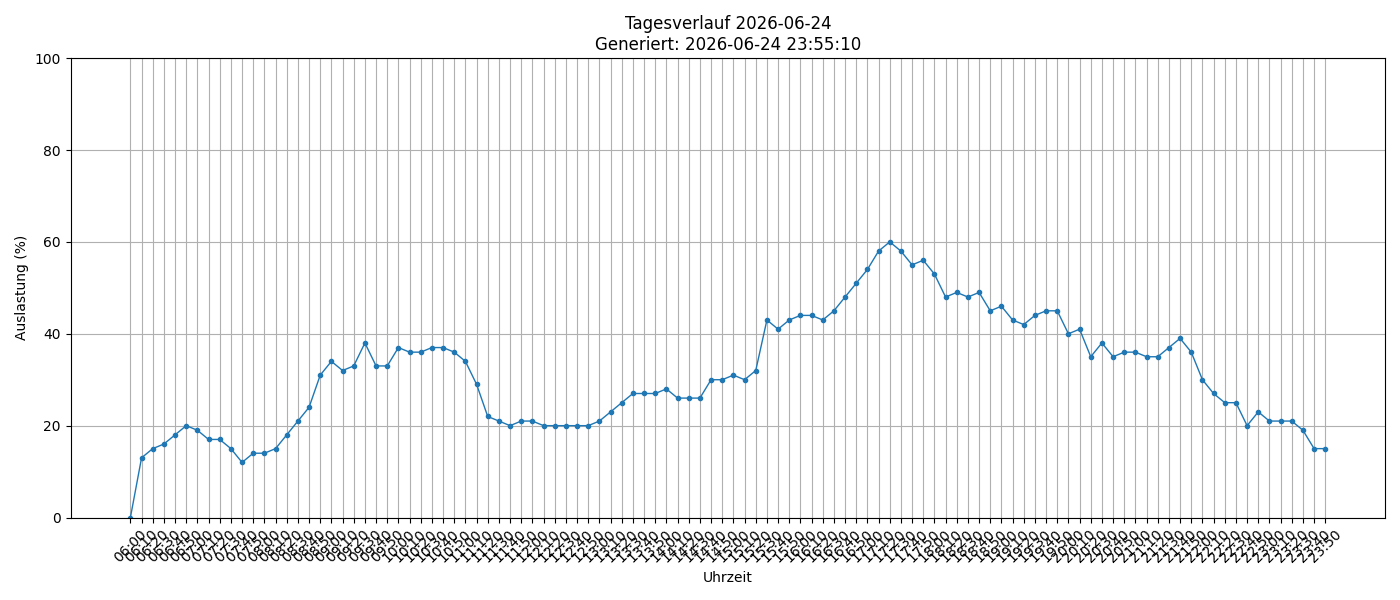

Source data for this figure (header and first rows):
timestamp, load_percent
2026-06-24 06:00:01, 0
2026-06-24 06:10:01, 13
2026-06-24 06:20:01, 15
2026-06-24 06:30:01, 16
2026-06-24 06:40:01, 18
2026-06-24 06:50:01, 20
2026-06-24 07:00:01, 19
2026-06-24 07:10:01, 17
2026-06-24 07:20:01, 17
2026-06-24 07:30:01, 15
2026-06-24 07:40:02, 12
2026-06-24 07:50:02, 14
2026-06-24 08:00:01, 14
2026-06-24 08:10:01, 15
2026-06-24 08:20:01, 18
2026-06-24 08:30:01, 21
2026-06-24 08:40:01, 24
2026-06-24 08:50:01, 31
2026-06-24 09:00:01, 34
2026-06-24 09:10:01, 32
2026-06-24 09:20:01, 33
2026-06-24 09:30:01, 38
2026-06-24 09:40:01, 33
2026-06-24 09:50:01, 33
2026-06-24 10:00:01, 37
2026-06-24 10:10:01, 36
2026-06-24 10:20:02, 36
2026-06-24 10:30:02, 37
2026-06-24 10:40:01, 37
2026-06-24 10:50:01, 36
2026-06-24 11:00:01, 34
2026-06-24 11:10:01, 29
2026-06-24 11:20:01, 22
2026-06-24 11:30:01, 21
2026-06-24 11:40:01, 20
2026-06-24 11:50:01, 21
2026-06-24 12:00:01, 21
2026-06-24 12:10:01, 20
2026-06-24 12:20:01, 20
2026-06-24 12:30:01, 20
2026-06-24 12:40:01, 20
2026-06-24 12:50:01, 20
2026-06-24 13:00:01, 21
2026-06-24 13:10:02, 23
2026-06-24 13:20:01, 25
2026-06-24 13:30:01, 27
2026-06-24 13:40:01, 27
2026-06-24 13:50:01, 27
2026-06-24 14:00:02, 28
2026-06-24 14:10:01, 26
2026-06-24 14:20:01, 26
2026-06-24 14:30:01, 26
2026-06-24 14:40:01, 30
2026-06-24 14:50:01, 30
2026-06-24 15:00:01, 31
2026-06-24 15:10:01, 30
2026-06-24 15:20:01, 32
2026-06-24 15:30:01, 43
2026-06-24 15:40:02, 41
2026-06-24 15:50:02, 43
... 48 more rows
